Run: headless pygame with SDL's dummy video driver; simulated clock (each Clock.tick advances the game by its frame time, no real sleeping); random seed 0; keys injected as events and as key.get_pressed() state; no mouse input; restart key R tapped at the start of phases 3 and 4.
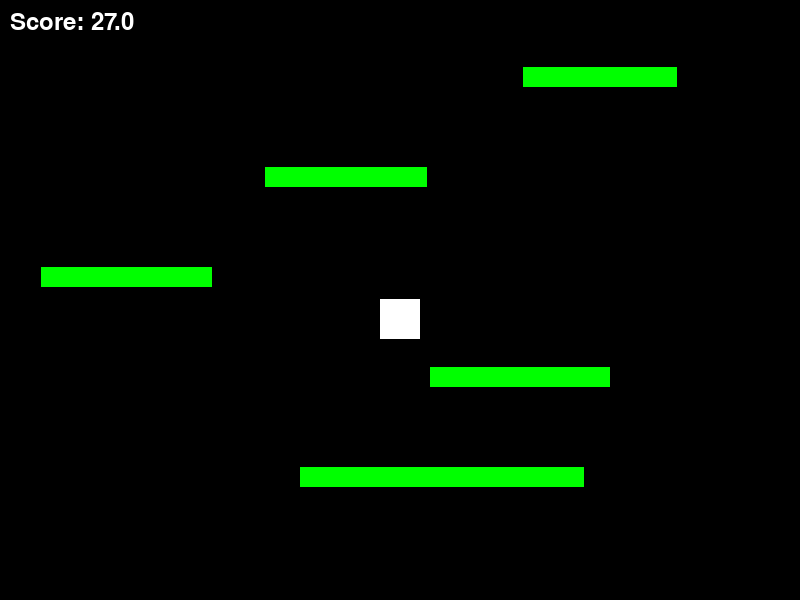
Frame 1 of 4 · flips 1–60 · no input
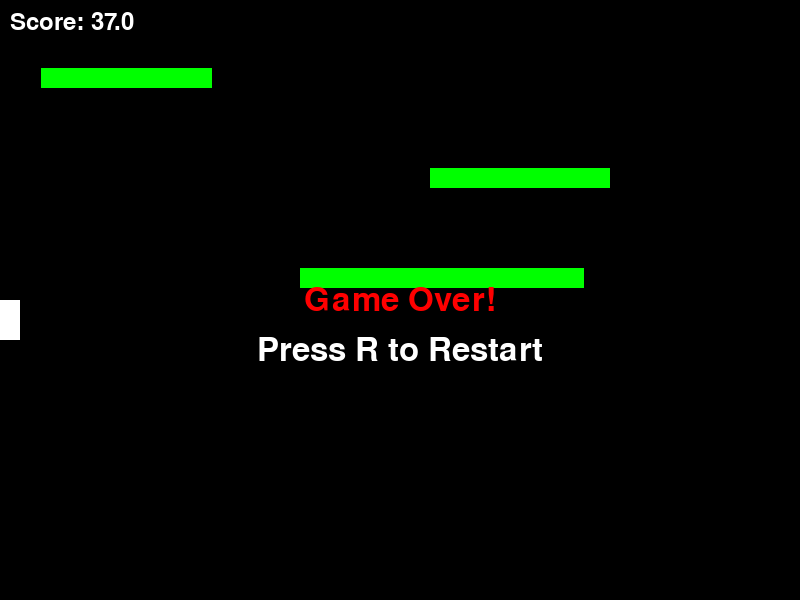
Frame 2 of 4 · flips 61–180 · tapped SPACE, RETURN · held RIGHT (→), D
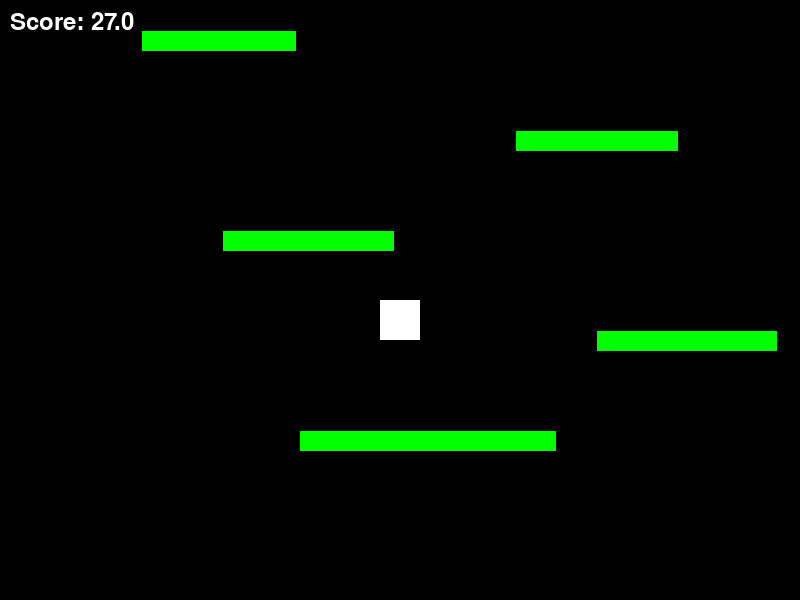
Frame 3 of 4 · flips 181–300 · tapped R · held DOWN (↓), S
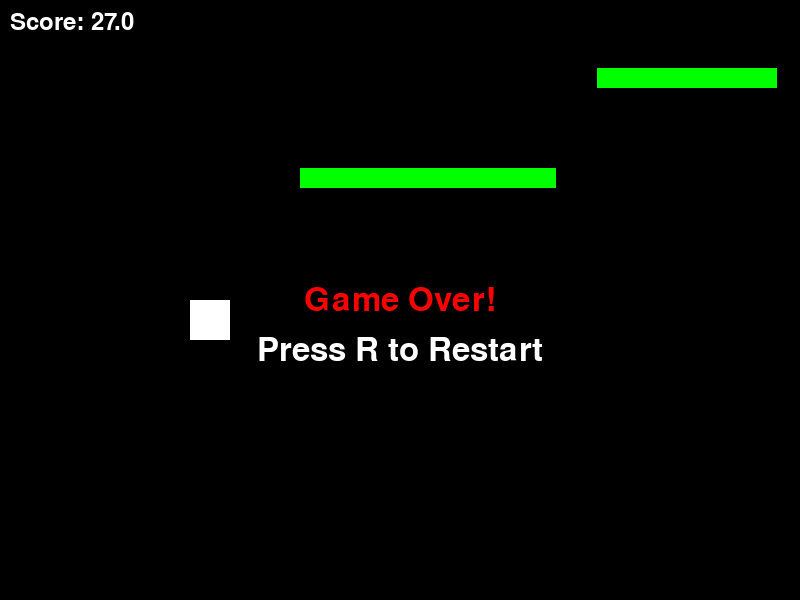
Frame 4 of 4 · flips 301–420 · tapped R · held LEFT (←), A, UP (↑), W

The pygame program that drew these frames:

import pygame
import random

# Initialize Pygame
pygame.init()

# Constants
SCREEN_WIDTH = 800
SCREEN_HEIGHT = 600
GRAVITY = 0.8
JUMP_SPEED = -15
MOVE_SPEED = 5
PLATFORM_WIDTH = 200  # Increased base platform width
PLATFORM_HEIGHT = 20
MAX_FALL_SPEED = 20  # Maximum falling speed
MAX_FALL_DISTANCE = 300  # Maximum distance to fall before game over
MIN_PLATFORM_WIDTH = 80  # Minimum platform width at highest points
PLATFORM_WIDTH_SCALE = 0.95  # How much to reduce platform width as height increases

# Colors
WHITE = (255, 255, 255)
BLACK = (0, 0, 0)
GREEN = (0, 255, 0)
RED = (255, 0, 0)

class Player:
    def __init__(self, x, y):
        self.rect = pygame.Rect(x, y, 40, 40)
        self.vel_x = 0
        self.vel_y = 0
        self.y = y  # Actual y position for camera tracking
        self.fall_start_y = y  # Track where falling began
        self.is_falling = False

    def update(self):
        # Apply gravity
        self.vel_y += GRAVITY

        # Limit fall speed
        if self.vel_y > MAX_FALL_SPEED:
            self.vel_y = MAX_FALL_SPEED

        # Track falling state
        if self.vel_y > 0:
            if not self.is_falling:
                self.is_falling = True
                self.fall_start_y = self.y
        else:
            self.is_falling = False

        # Update position
        self.rect.x += self.vel_x
        self.y += self.vel_y
        self.rect.y = self.y

        # Screen wrapping for horizontal movement
        if self.rect.right < 0:
            self.rect.left = SCREEN_WIDTH
        elif self.rect.left > SCREEN_WIDTH:
            self.rect.right = 0

    def draw(self, screen, camera_y):
        # Draw player relative to camera position
        pygame.draw.rect(screen, WHITE,
                         pygame.Rect(self.rect.x,
                                     self.rect.y - camera_y,
                                     self.rect.width,
                                     self.rect.height))

class Platform:
    def __init__(self, x, y, width):
        self.rect = pygame.Rect(x, y, width, PLATFORM_HEIGHT)
        self.y = y  # Actual y position

    def draw(self, screen, camera_y):
        pygame.draw.rect(screen, GREEN,
                         pygame.Rect(self.rect.x,
                                     self.rect.y - camera_y,
                                     self.rect.width,
                                     self.rect.height))

class Game:
    def __init__(self):
        self.screen = pygame.display.set_mode((SCREEN_WIDTH, SCREEN_HEIGHT))
        pygame.display.set_caption("Endless Jumper")
        self.clock = pygame.time.Clock()
        self.running = True
        self.game_over = False
        self.init_game()

    def init_game(self):
        # Create initial platforms first
        self.platforms = []
        self.camera_y = 0
        self.score = 0
        self.highest_point = SCREEN_HEIGHT

        # Create initial platform at a fixed position for the player to start on
        initial_platform = Platform(SCREEN_WIDTH // 2 - PLATFORM_WIDTH // 2, 
                                 SCREEN_HEIGHT - 100, 
                                 PLATFORM_WIDTH)
        self.platforms.append(initial_platform)

        # Create additional platforms
        for i in range(1, 10):
            x = random.randint(0, SCREEN_WIDTH - PLATFORM_WIDTH)
            y = SCREEN_HEIGHT - (i * 100)
            # Calculate platform width based on height
            platform_width = max(MIN_PLATFORM_WIDTH, 
                               PLATFORM_WIDTH * (PLATFORM_WIDTH_SCALE ** i))
            self.platforms.append(Platform(x, y, platform_width))

        # Initialize player on the first platform
        self.player = Player(initial_platform.rect.centerx - 20, initial_platform.rect.top - 40)

    def handle_events(self):
        for event in pygame.event.get():
            if event.type == pygame.QUIT:
                self.running = False
            elif event.type == pygame.KEYDOWN:
                if event.key == pygame.K_r and self.game_over:
                    # Restart game
                    self.game_over = False
                    self.init_game()

        # Handle keyboard input
        keys = pygame.key.get_pressed()
        self.player.vel_x = (keys[pygame.K_RIGHT] - keys[pygame.K_LEFT]) * MOVE_SPEED

    def update(self):
        if self.game_over:
            return

        # Store previous position before update
        prev_y = self.player.rect.y

        self.player.update()

        # Check platform collisions
        for platform in self.platforms:
            # Calculate previous bottom position
            prev_bottom = prev_y + self.player.rect.height

            if (self.player.vel_y > 0 and  # Moving downward
                    prev_bottom <= platform.rect.top and  # Was above platform in previous frame
                    self.player.rect.bottom >= platform.rect.top and
                    self.player.rect.bottom <= platform.rect.bottom and
                    self.player.rect.right >= platform.rect.left and
                    self.player.rect.left <= platform.rect.right):
                # Adjust position to top of platform
                self.player.y = platform.rect.top - self.player.rect.height
                self.player.rect.bottom = platform.rect.top
                self.player.vel_y = JUMP_SPEED

        # Update camera and score
        if self.player.y < self.highest_point:
            self.highest_point = self.player.y
            self.score = (SCREEN_HEIGHT - self.highest_point) // 10

        # Camera follows player
        self.camera_y = self.player.y - SCREEN_HEIGHT // 2

        # Generate new platforms
        while len(self.platforms) < 10:
            x = random.randint(0, SCREEN_WIDTH - PLATFORM_WIDTH)
            # Calculate time to reach maximum height: -v0/g
            time_to_peak = -JUMP_SPEED / GRAVITY
            # Maximum height reached: v0²/2g
            max_height = (JUMP_SPEED * JUMP_SPEED) / (2 * GRAVITY)
            # Distance covered horizontally at max speed during the jump
            horizontal_distance = MOVE_SPEED * time_to_peak * 2  # multiply by 2 for up and down journey

            # Adjust max jump height based on horizontal movement capability
            max_jump_height = max_height * 0.95  # 95% of theoretical maximum for safety
            min_gap = 40  # Reduced minimum gap

            # Calculate the next platform's y position
            y = self.platforms[-1].y - random.randint(min_gap, int(max_jump_height))

            # Calculate platform width based on height
            # The higher we go, the smaller the platforms become
            height_factor = (SCREEN_HEIGHT - y) / SCREEN_HEIGHT
            platform_width = max(MIN_PLATFORM_WIDTH, 
                               PLATFORM_WIDTH * (height_factor ** 2))

            # Ensure horizontal distance is manageable
            # If the previous platform is too far horizontally, place new one closer
            prev_platform = self.platforms[-1]
            if abs(x - prev_platform.rect.x) > horizontal_distance:
                # Place platform within reachable horizontal distance
                if x > prev_platform.rect.x:
                    x = prev_platform.rect.x + random.randint(0, int(horizontal_distance))
                else:
                    x = prev_platform.rect.x - random.randint(0, int(horizontal_distance))
            
            # Ensure platform is fully on screen
            x = max(0, min(x, SCREEN_WIDTH - platform_width))
            self.platforms.append(Platform(x, y, platform_width))

        # Remove off-screen platforms
        self.platforms = [p for p in self.platforms
                          if p.y - self.camera_y < SCREEN_HEIGHT + 100]

        # Check game over conditions
        if self.player.y - self.camera_y > SCREEN_HEIGHT:
            self.game_over = True
        # Check if player has fallen too far without hitting a platform
        elif self.player.is_falling and (self.player.y - self.player.fall_start_y) > MAX_FALL_DISTANCE:
            self.game_over = True

    def draw(self):
        self.screen.fill(BLACK)

        # Draw platforms and player
        for platform in self.platforms:
            platform.draw(self.screen, self.camera_y)
        self.player.draw(self.screen, self.camera_y)

        # Draw score
        font = pygame.font.Font(None, 36)
        score_text = font.render(f'Score: {self.score}', True, WHITE)
        self.screen.blit(score_text, (10, 10))

        # Draw game over message and restart prompt
        if self.game_over:
            font = pygame.font.Font(None, 48)
            game_over_text = font.render('Game Over!', True, RED)
            restart_text = font.render('Press R to Restart', True, WHITE)
            text_rect = game_over_text.get_rect(center=(SCREEN_WIDTH//2, SCREEN_HEIGHT//2))
            restart_rect = restart_text.get_rect(center=(SCREEN_WIDTH//2, SCREEN_HEIGHT//2 + 50))
            self.screen.blit(game_over_text, text_rect)
            self.screen.blit(restart_text, restart_rect)

        pygame.display.flip()

    def run(self):
        while self.running:
            self.clock.tick(60)
            self.handle_events()
            self.update()
            self.draw()

        pygame.quit()

if __name__ == "__main__":
    game = Game()
    game.run()
